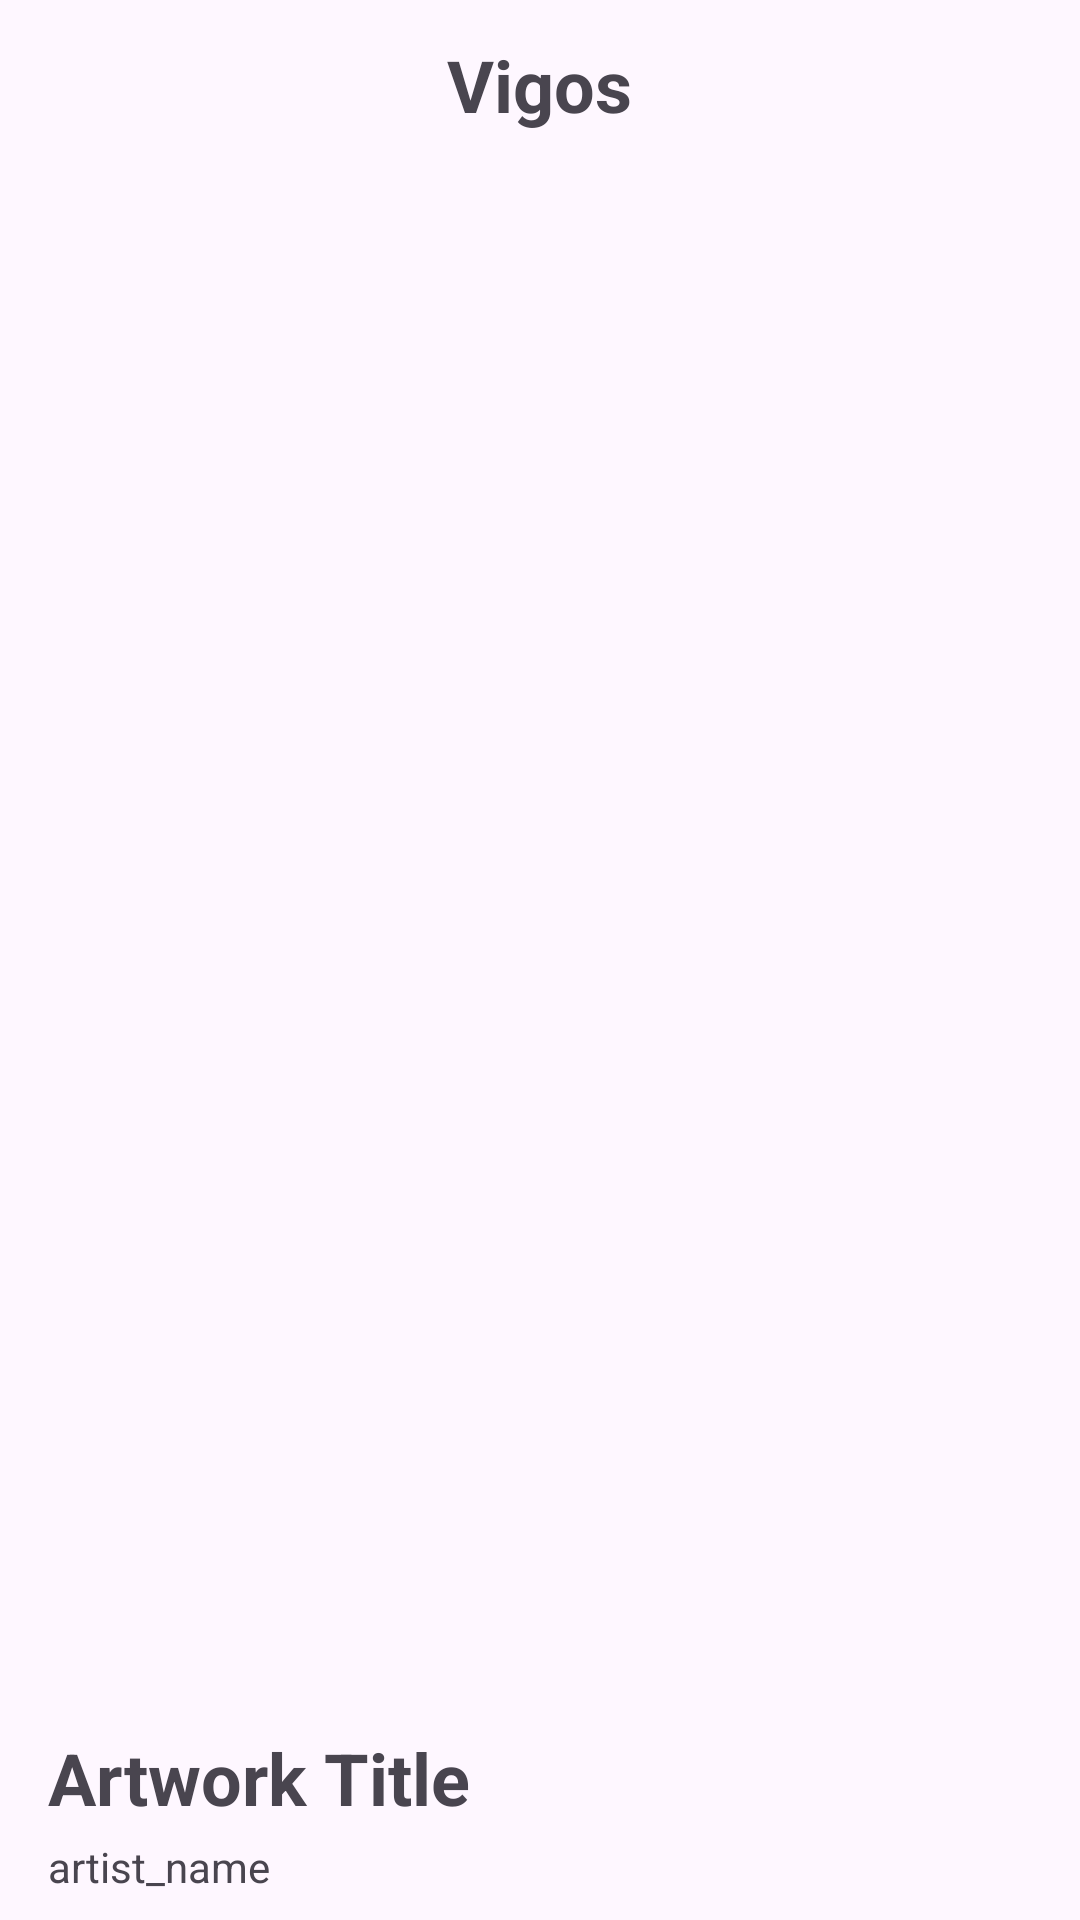

Write the Android layout XML for this screen, with the resource values it uses.
<!-- AndroidManifest.xml: application theme Theme.Search_Image -->
<!-- res/layout/activity_art_detail.xml -->
<?xml version="1.0" encoding="utf-8"?>
<androidx.constraintlayout.widget.ConstraintLayout xmlns:android="http://schemas.android.com/apk/res/android"
    xmlns:app="http://schemas.android.com/apk/res-auto"
    xmlns:tools="http://schemas.android.com/tools"
    android:id="@+id/imagePagerAdapter"
    android:layout_width="match_parent"
    android:layout_height="match_parent"
    android:background="@color/ai_curator_black_500"
    tools:context=".ArtDetailActivity">

    <androidx.core.widget.NestedScrollView
        android:id="@+id/nestedScrollView"
        android:layout_width="0dp"
        android:layout_height="0dp"
        android:fillViewport="true"
        app:layout_constraintBottom_toBottomOf="parent"
        app:layout_constraintEnd_toEndOf="parent"
        app:layout_constraintStart_toStartOf="parent"
        app:layout_constraintTop_toTopOf="parent">

        <LinearLayout
            android:layout_width="match_parent"
            android:layout_height="wrap_content"
            android:orientation="vertical">

            <TextView
                android:id="@+id/main_title"
                android:layout_width="wrap_content"
                android:layout_height="wrap_content"
                android:layout_marginTop="12dp"
                android:layout_marginBottom="16dp"
                android:text="Vigos"
                android:textColor="@color/ai_curator_cream"
                android:textSize="24sp"
                android:textStyle="bold"
                android:layout_gravity="center"/>

            <androidx.viewpager2.widget.ViewPager2
                android:id="@+id/imagePager"
                android:layout_width="match_parent"
                android:layout_height="500dp" />

            <LinearLayout
                android:layout_width="match_parent"
                android:layout_height="wrap_content"
                android:background="@drawable/cardview_all_round"
                android:orientation="vertical"
                android:padding="16dp">

                
                <TextView
                    android:id="@+id/title"
                    android:layout_width="wrap_content"
                    android:layout_height="wrap_content"
                    android:text="Artwork Title"
                    android:textColor="@color/ai_curator_cream"
                    android:textSize="24sp"
                    android:textStyle="bold" />

                
                <TextView
                    android:id="@+id/artist"
                    android:layout_width="wrap_content"
                    android:layout_height="wrap_content"
                    android:layout_marginTop="4dp"
                    android:text="artist_name"
                    android:textColor="@color/ai_curator_cream"
                    android:textSize="14sp" />

                <View
                    android:layout_width="match_parent"
                    android:layout_height="1px"
                    android:layout_centerInParent="true"
                    android:layout_marginTop="20dp"
                    android:layout_marginBottom="16dp"
                    android:background="@color/ai_curator_cream" />

                
                <TextView
                    android:id="@+id/description"
                    android:layout_width="wrap_content"
                    android:layout_height="wrap_content"
                    android:layout_marginTop="8dp"
                    android:ellipsize="end"
                    android:maxLines="2"
                    android:text="The Renaissance was a pivotal movement in European history, spanning from the 14th to the 17th century..."
                    android:textColor="@color/ai_curator_cream"
                    android:textSize="18sp" />

                
                <TextView
                    android:id="@+id/showMore"
                    android:layout_width="wrap_content"
                    android:layout_height="wrap_content"
                    android:layout_marginTop="4dp"
                    android:clickable="true"
                    android:text="Show more"
                    android:textSize="18sp"
                    android:textColor="@color/ai_curator_orange"
                    android:textStyle="bold" />

                
                <TextView
                    android:id="@+id/otherArtworks"
                    android:layout_width="wrap_content"
                    android:layout_height="wrap_content"
                    android:layout_marginTop="16dp"
                    android:text="Other Artworks"
                    android:textColor="@color/ai_curator_cream"
                    android:textSize="16sp" />

                <HorizontalScrollView
                    android:layout_width="match_parent"
                    android:layout_height="120dp"
                    android:overScrollMode="never"
                    android:layout_marginTop="8dp"
                    android:scrollbars="none"
                    app:layout_constraintBottom_toBottomOf="parent"
                    app:layout_constraintStart_toStartOf="parent"
                    app:layout_constraintEnd_toEndOf="parent">

                <LinearLayout
                    android:id="@+id/otherArtworksLinearLayout"
                    android:layout_width="wrap_content"
                    android:layout_height="wrap_content"
                    android:orientation="horizontal" />
                </HorizontalScrollView>
            </LinearLayout>
        </LinearLayout>
    </androidx.core.widget.NestedScrollView>
</androidx.constraintlayout.widget.ConstraintLayout>
<!-- resources referenced by this layout -->
<resources>
  <!-- drawable cardview_all_round (drawable) -->
  <?xml version="1.0" encoding="utf-8"?>
  <shape xmlns:android="http://schemas.android.com/apk/res/android"
      android:padding="10dp" android:shape="rectangle">
      <solid android:color="@color/ai_curator_black_500"/>
      <corners
          android:topLeftRadius="12dp"
          android:topRightRadius="12dp" />
  </shape>
  <style name="Theme.Search_Image" parent="Base.Theme.Search_Image" />
  <style name="Base.Theme.Search_Image" parent="Theme.Material3.DayNight.NoActionBar">
          
          <item name="colorPrimary">@color/ai_curator_black_500</item>
      </style>
</resources>
